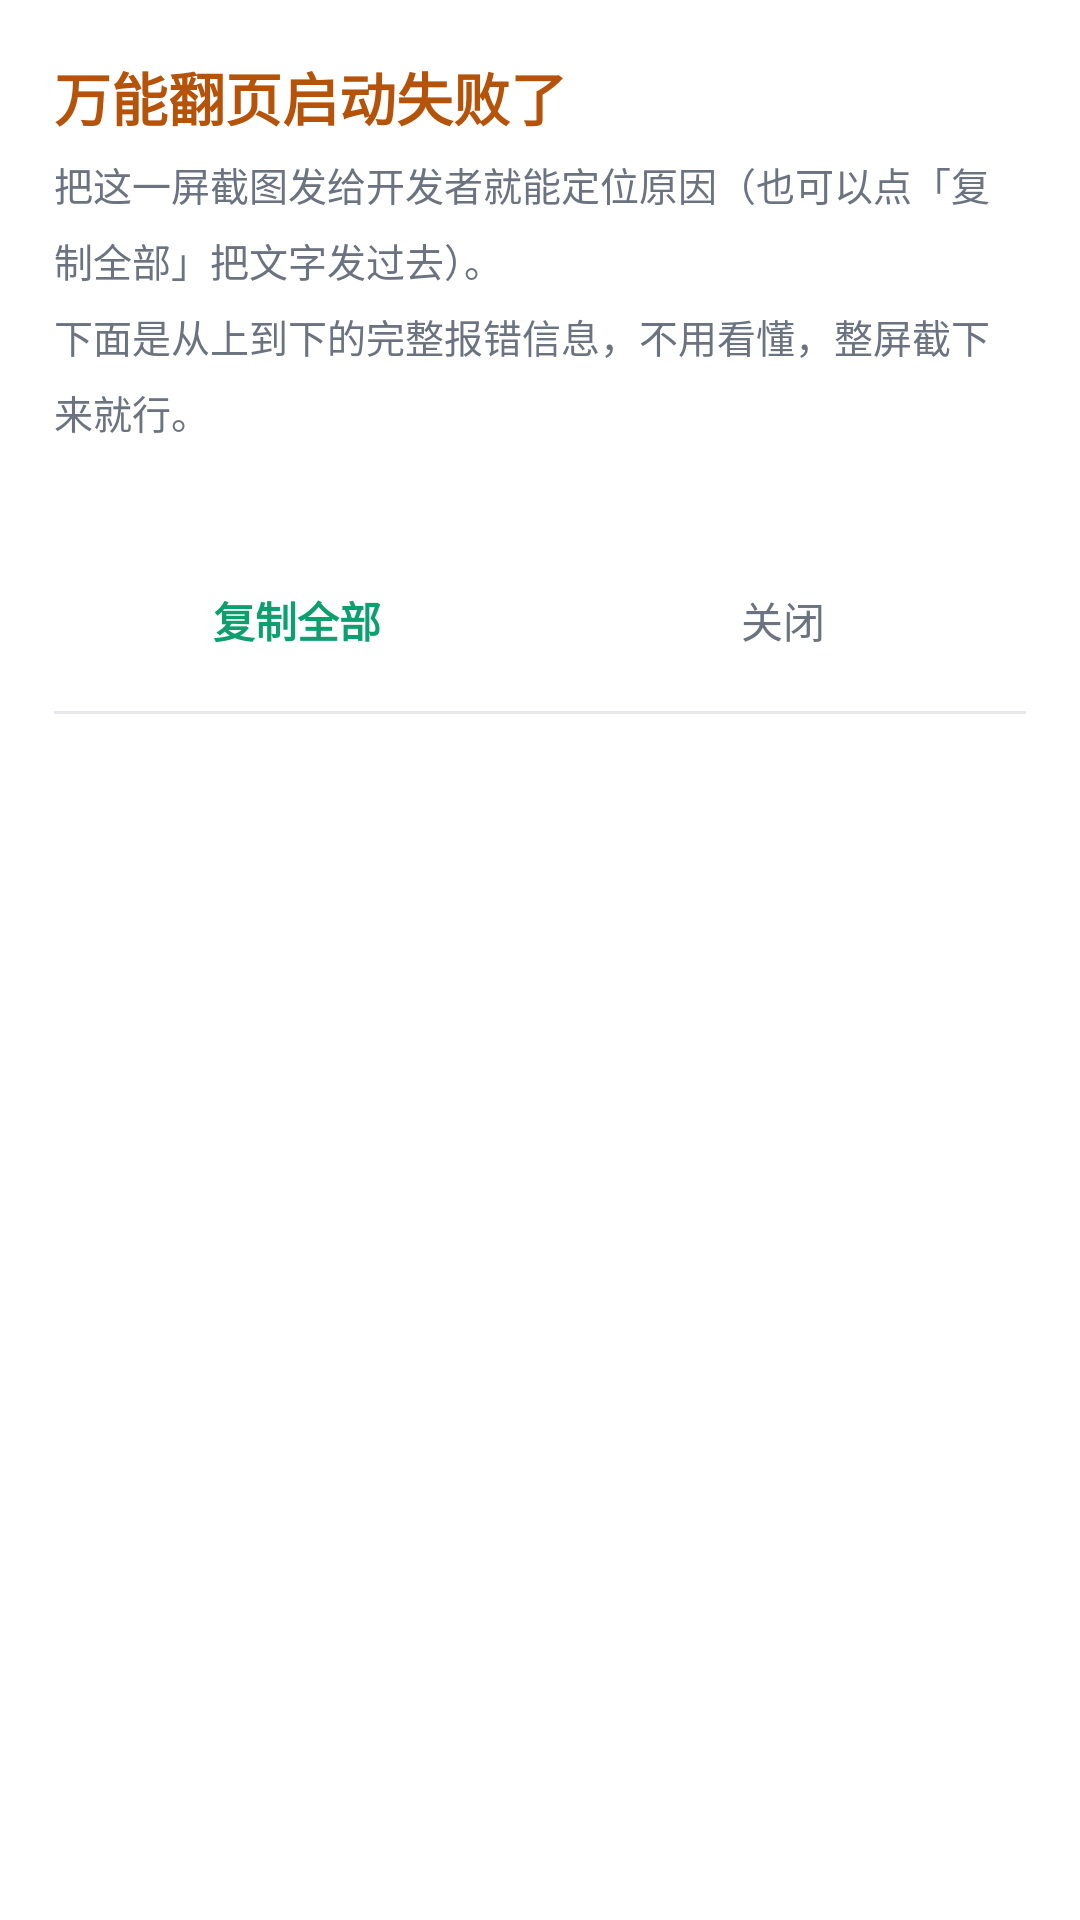

This screen was rendered from an Android layout file. Write that file and the resources it references.
<!-- AndroidManifest.xml: application theme Theme.GazeScroll -->
<!-- res/layout/activity_crash.xml -->
<?xml version="1.0" encoding="utf-8"?>
<ScrollView xmlns:android="http://schemas.android.com/apk/res/android"
    android:layout_width="match_parent"
    android:layout_height="match_parent"
    android:background="@color/bg"
    android:fillViewport="true">

    <LinearLayout
        android:layout_width="match_parent"
        android:layout_height="wrap_content"
        android:orientation="vertical"
        android:padding="18dp">

        <TextView
            android:layout_width="match_parent"
            android:layout_height="wrap_content"
            android:text="@string/crash_title"
            android:textColor="@color/state_cooldown"
            android:textSize="19sp"
            android:textStyle="bold" />

        <TextView
            android:layout_width="match_parent"
            android:layout_height="wrap_content"
            android:layout_marginTop="6dp"
            android:lineSpacingMultiplier="1.35"
            android:text="@string/crash_hint"
            android:textColor="@color/on_surface_dim"
            android:textSize="13sp" />

        <TextView
            android:id="@+id/tvCrashVersion"
            android:layout_width="match_parent"
            android:layout_height="wrap_content"
            android:layout_marginTop="10dp"
            android:textColor="@color/accent"
            android:textSize="13sp" />

        <LinearLayout
            android:layout_width="match_parent"
            android:layout_height="wrap_content"
            android:layout_marginTop="10dp"
            android:orientation="horizontal">

            <TextView
                android:id="@+id/btnCrashCopy"
                android:layout_width="0dp"
                android:layout_height="wrap_content"
                android:layout_weight="1"
                android:background="?android:attr/selectableItemBackground"
                android:clickable="true"
                android:focusable="true"
                android:gravity="center"
                android:paddingTop="12dp"
                android:paddingBottom="12dp"
                android:text="@string/crash_copy"
                android:textColor="@color/accent"
                android:textSize="14sp"
                android:textStyle="bold" />

            <TextView
                android:id="@+id/btnCrashClose"
                android:layout_width="0dp"
                android:layout_height="wrap_content"
                android:layout_weight="1"
                android:background="?android:attr/selectableItemBackground"
                android:clickable="true"
                android:focusable="true"
                android:gravity="center"
                android:paddingTop="12dp"
                android:paddingBottom="12dp"
                android:text="@string/crash_close"
                android:textColor="@color/on_surface_dim"
                android:textSize="14sp" />
        </LinearLayout>

        <View
            android:layout_width="match_parent"
            android:layout_height="1dp"
            android:layout_marginTop="8dp"
            android:layout_marginBottom="10dp"
            android:background="@color/divider" />

        <TextView
            android:id="@+id/tvCrashBody"
            android:layout_width="match_parent"
            android:layout_height="wrap_content"
            android:lineSpacingMultiplier="1.2"
            android:textColor="@color/on_surface"
            android:textIsSelectable="true"
            android:textSize="11sp" />
    </LinearLayout>
</ScrollView>
<!-- resources referenced by this layout -->
<resources>
  <color name="accent">#FF0E9F6E</color>
  <color name="bg">#FFFFFFFF</color>
  <color name="divider">#FFE6E8EC</color>
  <color name="on_surface">#FF15181D</color>
  <color name="on_surface_dim">#FF6B7280</color>
  <color name="state_cooldown">#FFB45309</color>
  <string name="crash_close">关闭</string>
  <string name="crash_copy">复制全部</string>
  <string name="crash_hint">把这一屏截图发给开发者就能定位原因（也可以点「复制全部」把文字发过去）。\n下面是从上到下的完整报错信息，不用看懂，整屏截下来就行。</string>
  <string name="crash_title">万能翻页启动失败了</string>
  <style name="Theme.GazeScroll" parent="Theme.AppCompat.DayNight.NoActionBar">
          <item name="android:windowBackground">@color/bg</item>
          <item name="colorPrimary">@color/accent</item>
          <item name="colorAccent">@color/accent</item>
          <item name="android:textColorPrimary">@color/on_surface</item>
          <item name="android:textColorSecondary">@color/on_surface_dim</item>
          <item name="android:statusBarColor">@color/bg</item>
          <item name="android:navigationBarColor">@color/bg</item>
      </style>
</resources>
